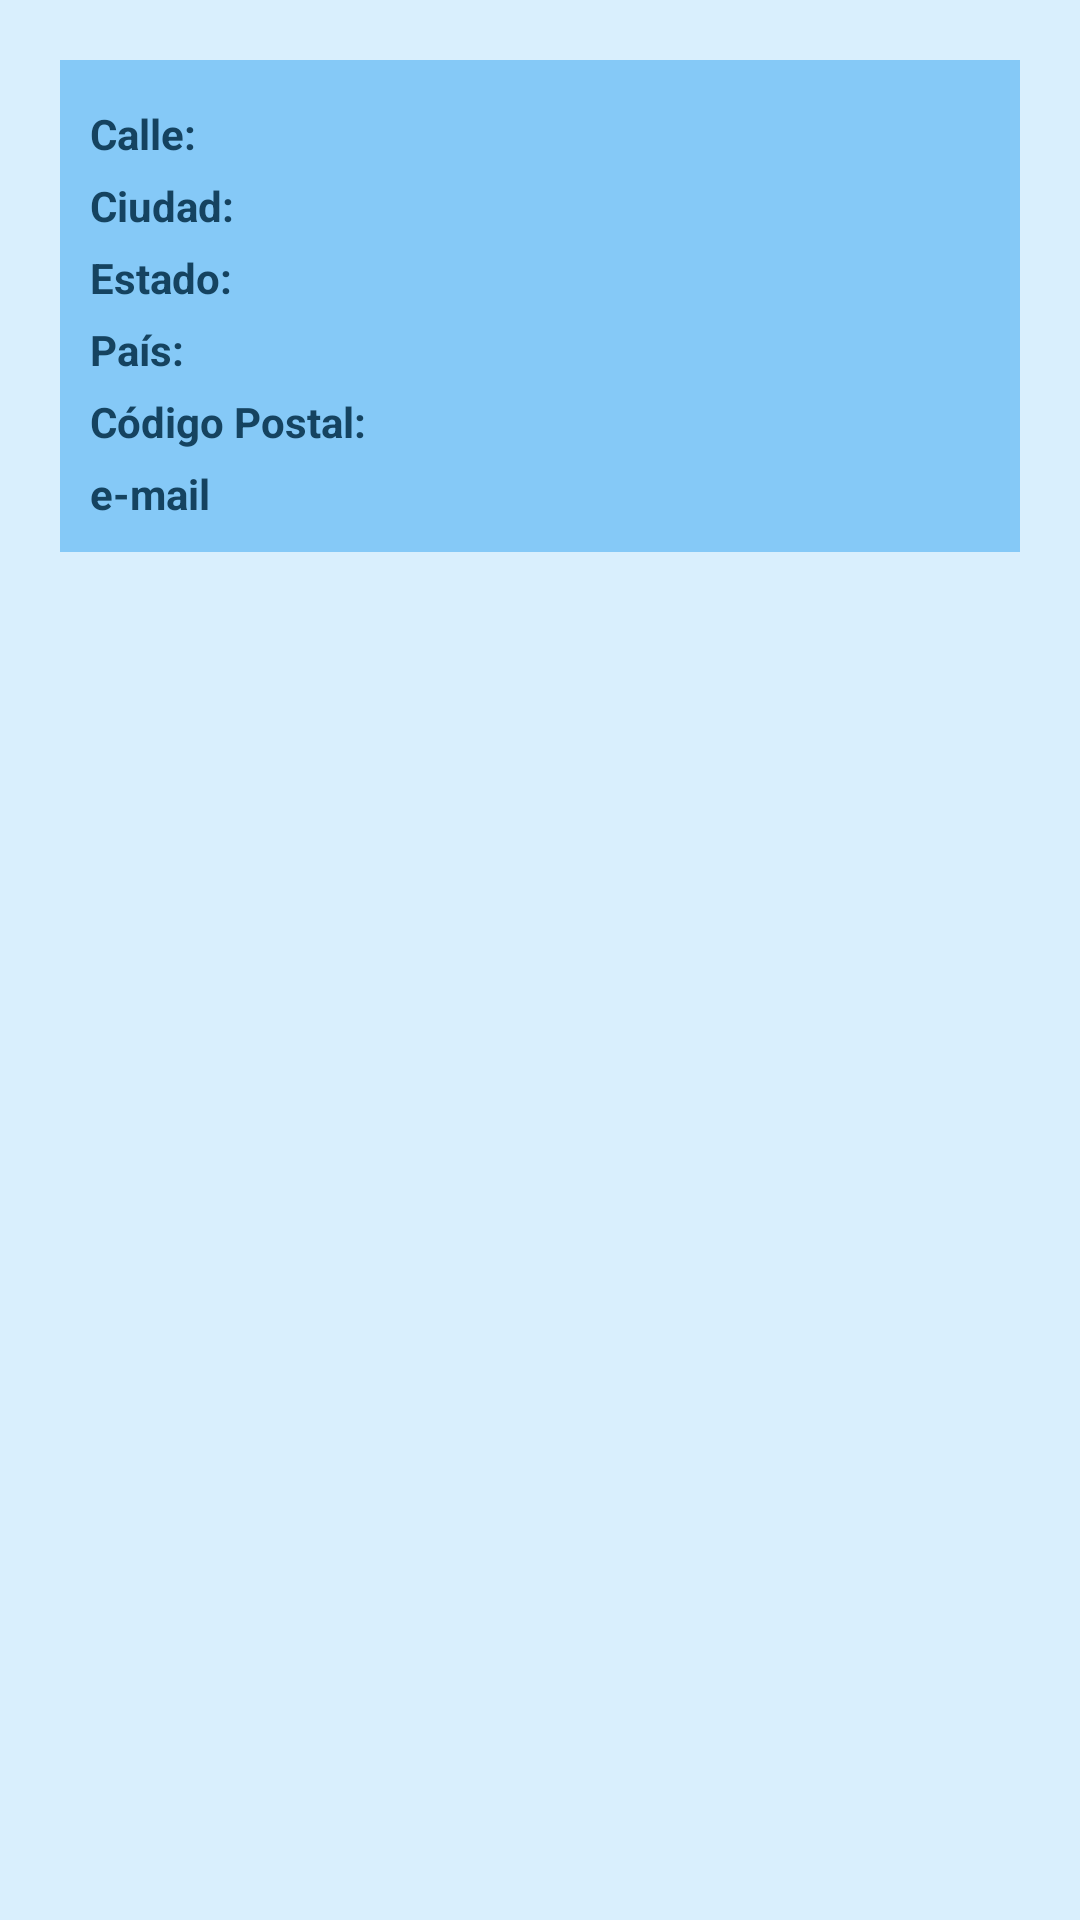

Layout XML and referenced resources for this Android screen:
<!-- AndroidManifest.xml: application theme Theme.RestAndroidExample -->
<!-- res/layout/fragment_user_details.xml -->
<?xml version="1.0" encoding="utf-8"?>
<layout xmlns:android="http://schemas.android.com/apk/res/android"
    xmlns:app="http://schemas.android.com/apk/res-auto"
    xmlns:tools="http://schemas.android.com/tools">

    <androidx.constraintlayout.widget.ConstraintLayout
        android:layout_width="match_parent"
        android:layout_height="match_parent"
        android:background="#D9EFFD"
        tools:context=".ui.fragment.user.UserDetailsFragment">

        <TableLayout
            android:id="@+id/tableLayout2"
            android:layout_width="match_parent"
            android:layout_height="wrap_content"
            android:layout_margin="20dp"
            android:background="#85C9F7"
            android:padding="10dp"
            app:layout_constraintEnd_toEndOf="parent"
            app:layout_constraintStart_toStartOf="parent"
            app:layout_constraintTop_toTopOf="parent">

            <TableRow>

                <TextView
                    android:id="@+id/tvAddress"
                    style="@style/Subtitles"
                    android:layout_width="wrap_content"
                    android:layout_height="wrap_content"
                    android:text="@string/str_Address" />

                <TextView
                    android:id="@+id/tvAddressValue"
                    style="@style/Values"
                    android:layout_width="wrap_content"
                    android:layout_height="wrap_content" />
            </TableRow>

            <TableRow>

                <TextView
                    android:id="@+id/tvCity"
                    style="@style/Subtitles"
                    android:layout_width="wrap_content"
                    android:layout_height="wrap_content"
                    android:text="@string/str_ciudad" />

                <TextView
                    android:id="@+id/tvCityValue"
                    style="@style/Values"
                    android:layout_width="wrap_content"
                    android:layout_height="wrap_content" />
            </TableRow>

            <TableRow>

                <TextView
                    android:id="@+id/tvState"
                    style="@style/Subtitles"
                    android:layout_width="wrap_content"
                    android:layout_height="wrap_content"
                    android:text="@string/str_state" />

                <TextView
                    android:id="@+id/tvStateValue"
                    style="@style/Values"
                    android:layout_width="wrap_content"
                    android:layout_height="wrap_content" />
            </TableRow>

            <TableRow>

                <TextView
                    android:id="@+id/tvCountry"
                    style="@style/Subtitles"
                    android:layout_width="wrap_content"
                    android:layout_height="wrap_content"
                    android:text="@string/str_country" />

                <TextView
                    android:id="@+id/tvCountryValue"
                    style="@style/Values"
                    android:layout_width="wrap_content"
                    android:layout_height="wrap_content" />
            </TableRow>

            <TableRow>

                <TextView
                    android:id="@+id/tvZipCode"
                    style="@style/Subtitles"
                    android:layout_width="wrap_content"
                    android:layout_height="wrap_content"
                    android:text="@string/str_zip_code" />

                <TextView
                    android:id="@+id/tvZipCodeValue"
                    style="@style/Values"
                    android:layout_width="wrap_content"
                    android:layout_height="wrap_content" />
            </TableRow>

            <TableRow>

                <TextView
                    android:id="@+id/tvEmail"
                    style="@style/Subtitles"
                    android:layout_width="wrap_content"
                    android:layout_height="wrap_content"
                    android:text="@string/str_email" />

                <TextView
                    android:id="@+id/tvEmailValue"
                    style="@style/Values"
                    android:layout_width="wrap_content"
                    android:layout_height="wrap_content" />
            </TableRow>
        </TableLayout>

        <ImageView
            android:id="@+id/ivPicture"
            android:layout_width="300dp"
            android:layout_height="300dp"
            android:layout_margin="30dp"
            android:contentDescription="@string/str_user_pic"
            app:layout_constraintBottom_toBottomOf="parent"
            app:layout_constraintEnd_toEndOf="parent"
            app:layout_constraintHorizontal_bias="0.495"
            app:layout_constraintStart_toStartOf="parent"
            app:layout_constraintTop_toBottomOf="@+id/tableLayout2"
            app:layout_constraintVertical_bias="0.497" />
    </androidx.constraintlayout.widget.ConstraintLayout>
</layout>
<!-- resources referenced by this layout -->
<resources>
  <string name="str_Address">Calle:</string>
  <string name="str_ciudad">Ciudad:</string>
  <string name="str_country">País:</string>
  <string name="str_email">e-mail</string>
  <string name="str_state">Estado:</string>
  <string name="str_user_pic">FOTO DE USUARIO</string>
  <string name="str_zip_code">Código Postal:</string>
  <style name="Subtitles" parent="TextAppearance.AppCompat">
          <item name="android:textColor">#154360</item>
          <item name="android:textSize">14sp</item>
          <item name="android:layout_marginEnd">15dp</item>
          <item name="android:textStyle">bold</item>
          <item name="android:paddingTop">5dp</item>
  
      </style>
  <style name="Values" parent="TextAppearance.AppCompat">
          <item name="android:textColor">#1F618D</item>
          <item name="android:textSize">14sp</item>
      </style>
  <style name="Theme.RestAndroidExample" parent="Base.Theme.RestAndroidExample" />
  <style name="Base.Theme.RestAndroidExample" parent="Theme.Material3.DayNight.NoActionBar">
          
          
      </style>
</resources>
